Run: headless pygame with SDL's dummy video driver; simulated clock (each Clock.tick advances the game by its frame time, no real sleeping); random seed 0; keys injected as events and as key.get_pressed() state; mouse plan: one left click at the window centre at the start of phase 2, then a move to the lower-right quarter at the start of phase 3.
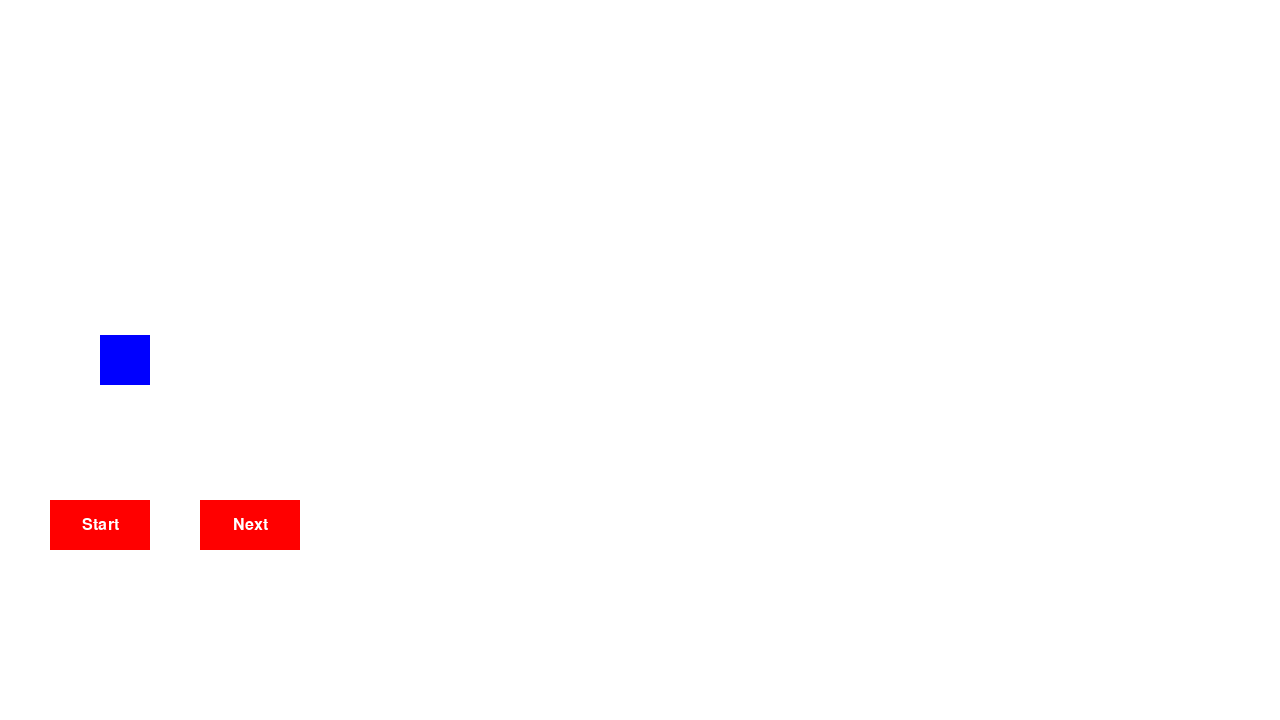
Frame 1 of 4 · flips 1–60 · no input
Frame 2 of 4 · flips 61–180 · clicked the window centre · tapped SPACE, RETURN · held RIGHT (→), D · screen unchanged from frame 1, image omitted
Frame 3 of 4 · flips 181–300 · moved the mouse to the lower-right quarter · held DOWN (↓), S · screen unchanged from frame 2, image omitted
Frame 4 of 4 · flips 301–420 · held LEFT (←), A, UP (↑), W · screen unchanged from frame 3, image omitted

The pygame program that drew these frames:

import pygame
import sys

# Initialize Pygame
pygame.init()

# Screen dimensions
WIDTH, HEIGHT = 1280, 720
screen = pygame.display.set_mode((WIDTH, HEIGHT))
pygame.display.set_caption("Character Movement with Thought Circles")

# Colors
WHITE = (255, 255, 255)
BLUE = (0, 0, 255)
RED = (255, 0, 0)

# Character properties
character_width = 50
character_height = 50
character_x = 100
character_y = HEIGHT // 2 - character_height // 2
character_speed = 10

# Buttons
start_button_rect = pygame.Rect(50, 500, 100, 50)
next_button_rect = pygame.Rect(200, 500, 100, 50)
restart_button_rect = pygame.Rect(600, 500, 100, 50)

# Clock to control frame rate
clock = pygame.time.Clock()

# List to store circle positions
circles = []

# Game state
running = True
move_character = False
show_start_button = True
show_restart_button = False

# Function to draw buttons
def draw_buttons():
    if show_start_button:
        pygame.draw.rect(screen, RED, start_button_rect)
        start_text = pygame.font.Font(None, 24).render("Start", True, WHITE)
        screen.blit(start_text, start_text.get_rect(center=start_button_rect.center))
    
    pygame.draw.rect(screen, RED, next_button_rect)
    next_text = pygame.font.Font(None, 24).render("Next", True, WHITE)
    screen.blit(next_text, next_text.get_rect(center=next_button_rect.center))

    if show_restart_button:
        pygame.draw.rect(screen, RED, restart_button_rect)
        restart_text = pygame.font.Font(None, 24).render("Restart", True, WHITE)
        screen.blit(restart_text, restart_text.get_rect(center=restart_button_rect.center))

# Function to restart the game state
def restart_game():
    global character_x, circles, move_character, show_start_button, show_restart_button
    character_x = 100
    circles = []
    move_character = False
    show_start_button = True
    show_restart_button = False

# Game loop
while running:
    for event in pygame.event.get():
        if event.type == pygame.QUIT:
            running = False

        if event.type == pygame.MOUSEBUTTONDOWN:
            if show_start_button and start_button_rect.collidepoint(event.pos):
                move_character = True
                show_start_button = False
                show_restart_button = True

                # Move the character and add the first circle
                character_x += character_speed
                circle_x = character_x + character_width // 2
                circle_y = character_y - 30  # Circle appears above the character
                circles.append((circle_x, circle_y))

            if next_button_rect.collidepoint(event.pos) and move_character:
                # Move the character to the right
                character_x += character_speed

                # Prevent the character from going off-screen
                if character_x > WIDTH - character_width:
                    character_x = WIDTH - character_width

                # Add a circle with information above the character's new position
                circle_x = character_x + character_width // 2
                circle_y = character_y - 30  # Circle appears above the character
                circles.append((circle_x, circle_y))

            if show_restart_button and restart_button_rect.collidepoint(event.pos):
                restart_game()

    # Drawing
    screen.fill(WHITE)  # Clear the screen

    # Draw the character
    pygame.draw.rect(screen, BLUE, (character_x, character_y, character_width, character_height))

    # Draw the circles
    for circle_pos in circles:
        x, y = circle_pos
        pygame.draw.circle(screen, RED, (x, y), 20)  # Draw circle

    # Draw buttons
    draw_buttons()

    # Update the screen
    pygame.display.flip()

    # Control the frame rate
    clock.tick(60)

# Quit Pygame
pygame.quit()
sys.exit()
